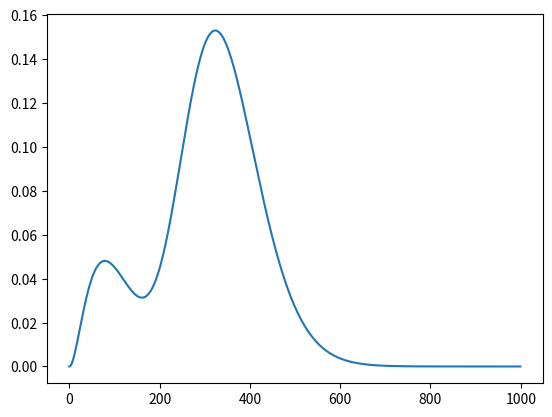

Source code (Python):
import numpy as np
import matplotlib.pyplot as plt
import math

# ============================================================
# 1. SIMULATION DES DONNEES
# ============================================================

def main_first_case():
    n = 1000

    alpha = 4
    beta = 1
    lambda_value = 10

    rng = np.random.default_rng(10)

    X_sample = rng.gamma(shape=alpha, scale=beta, size=n)
    C_sample = rng.exponential(scale=lambda_value, size=n)

    Z_sample = np.minimum(X_sample, C_sample)
    delta = (X_sample <= C_sample).astype(int)

    return Z_sample, delta


def main_second_case():
    n = 1000

    alpha_u = 2
    alpha_v = 16
    beta_u = 1/2
    beta_v = 1/4
    lambda_value = 4

    rng = np.random.default_rng(10)

    U = rng.gamma(shape=alpha_u, scale=beta_u, size=n)
    V = rng.gamma(shape=alpha_v, scale=beta_v, size=n)

    X_sample = 0.4 * U + 0.6 * V

    C_sample = rng.exponential(scale=lambda_value, size=n)

    Z_sample = np.minimum(X_sample, C_sample)
    delta = (X_sample <= C_sample).astype(int)

    return Z_sample, delta


# ============================================================
# 2. BASE TRIGONOMETRIQUE
# ============================================================

def base_trigo(D, a, b, x):

    x = np.asarray(x)
    phi = np.zeros((D, x.size))

    length = b - a

    phi[0] = 1 / np.sqrt(length)

    for j in range(1, D):

        k = (j + 1) // 2
        frequency = 2 * np.pi * k / length

        if j % 2 == 1:
            phi[j] = np.sqrt(2 / length) * np.cos(frequency * (x - a))
        else:
            phi[j] = np.sqrt(2 / length) * np.sin(frequency * (x - a))

    mask = (x >= a) & (x <= b)
    phi[:, ~mask] = 0

    return phi


# ============================================================
# 3. BASE HISTOGRAMME
# ============================================================

def base_histogramme(D, a, b, x):

    x = np.asarray(x)

    phi = np.zeros((D, x.size))

    h = (b - a) / D

    indices = np.floor((x - a) / h).astype(int)

    indices[x == b] = D - 1

    valid = (x >= a) & (x <= b)

    columns = np.where(valid)[0]

    phi[indices[valid], columns] = 1 / np.sqrt(h)

    return phi


# ============================================================
# 4. ESTIMATEUR PAR PROJECTION
# ============================================================

def projection_in_bases(Z, delta, D, a, b, base_function):

    phi_Z = base_function(D, a, b, Z)
    coefficients = (phi_Z @ delta) / len(Z)

    return coefficients


def evaluate_projection(x, coefficients, D, a, b, base_function):

    phi_x = base_function(D, a, b, x)

    psi = coefficients @ phi_x

    return psi


# ============================================================
# 5. AFFICHAGE DES PROJECTIONS
# ============================================================

def plot_projections(Z, delta, case_name):

    a = 0
    b = 10

    D_trigo = [3, 5, 7, 9]
    D_hist = [10, 15]

    x = np.linspace(a, b, 1000)

    fig, axes = plt.subplots(1, 2, figsize=(15, 5))

    # --------------------------------------------------------
    # Base trigonométrique
    # --------------------------------------------------------

    ax = axes[0]

    for D in D_trigo:

        coefficients = projection_in_bases(
            Z, delta, D, a, b, base_trigo
        )

        psi = evaluate_projection(
            x, coefficients, D, a, b, base_trigo
        )

        ax.plot(
            x,
            psi,
            label=f"D = {D}"
        )

    ax.set_title("Base trigonométrique")
    ax.set_xlabel("x")
    ax.set_ylabel(r"$\widehat{\psi}_D(x)$")
    ax.legend()
    ax.grid(alpha=0.3)


    # --------------------------------------------------------
    # Base histogramme
    # --------------------------------------------------------

    ax = axes[1]

    for D in D_hist:

        coefficients = projection_in_bases(
            Z, delta, D, a, b, base_histogramme
        )

        # Valeurs au centre de chaque intervalle
        h = (b - a) / D
        edges = np.linspace(a, b, D + 1)
        centers = (edges[:-1] + edges[1:]) / 2

        psi = evaluate_projection(
            centers, coefficients, D, a, b,
            base_histogramme
        )

        ax.stairs(
            psi,
            edges,
            label=f"{D} cases"
        )

    ax.set_title("Base histogramme")
    ax.set_xlabel("x")
    ax.set_ylabel(r"$\widehat{\psi}_D(x)$")
    ax.legend()
    ax.grid(alpha=0.3)

    fig.suptitle(
        f"Estimateur par projection - {case_name}",
        fontsize=14
    )

    plt.tight_layout()
    plt.show()



def plot_distributions(Z_first, Z_second, delta_first, delta_second):
    observed_first = np.mean(delta_first)
    observed_second = np.mean(delta_second)

    print("Premier cas :")
    print(f"Proportion observée : {observed_first:.2%}") # 69.80%
    print(f"Taux de censure : {1-observed_first:.2%}") # 30.20%

    print("\nDeuxième cas :")
    print(f"Proportion observée : {observed_second:.2%}") # 52.60%
    print(f"Taux de censure : {1-observed_second:.2%}") # 47.40%

    plt.figure(figsize=(10, 6))

    plt.hist(
        Z_first,
        bins=40,
        density=True,
        alpha=0.5,
        label="Premier cas : Gamma(4,1)"
    )

    plt.hist(
        Z_second,
        bins=40,
        density=True,
        alpha=0.5,
        label="Deuxième cas : Mélange de Gamma"
    )

    plt.xlabel("x")
    plt.ylabel("Densité")
    plt.title("Distributions empiriques des observations censurées")
    plt.legend()
    plt.grid(alpha=0.3)
    plt.show()

# ============================================================
# 6. PROGRAMME PRINCIPAL
# ============================================================

def gamma_pdf(x, alpha, beta):
    return (
        x**(alpha-1) * np.exp(-x/beta)
        / (math.gamma(alpha) * beta**alpha)
    )


def exponential_pdf(x, lambda_value):
    return (1/lambda_value) * np.exp(-x/lambda_value)


def exponential_cdf(x, lambda_value):
    return 1 - np.exp(-x/lambda_value)


def gamma_cdf(x, alpha, beta, dx=0.001):
    grid = np.arange(0, np.max(x) + dx, dx)

    density = gamma_pdf(grid, alpha, beta)

    cdf = np.zeros_like(grid)
    cdf[1:] = np.cumsum(
        (density[:-1] + density[1:]) * dx / 2
    )

    return np.interp(x, grid, cdf)

def true_functions(alpha, beta, lambda_value, x_end, x_begin=0, linespace=1000):

    x = np.linspace(x_begin, x_end, linespace)

    f_X = gamma_pdf(x, alpha, beta)
    F_C = exponential_cdf(x, lambda_value)

    return f_X, F_C

def main():

    Z_first, delta_first = main_first_case()
    Z_second, delta_second = main_second_case()

    # plot_distributions(Z_first, Z_second, delta_first, delta_second)

    # # Projections du premier cas
    # plot_projections(Z_first, delta_first, "Gamma(4,1)")

    # # Projections du deuxième cas
    # plot_projections(Z_second, delta_second, "Mélange de Gamma")

    alpha_first = 4
    beta_first = 1
    lambda_first = 10

    f_first, C_first = true_functions(alpha_first, beta_first, lambda_first, 12)
    psi_first = f_first*C_first

    alpha_u = 2
    alpha_v = 16
    beta_u = 1/2
    beta_v = 1/4
    lambda_value = 4

    f_u, C_u = true_functions(alpha_u, beta_u, lambda_value, 12)
    f_v, C_v = true_functions(alpha_v, beta_v, lambda_value, 12)

    psi_second = (0.4*(f_u*C_u)+0.6*(f_v*C_v))

    plt.plot(psi_second)
    plt.show()





if __name__ == "__main__":
    # \psi = f*S_C
    main()
